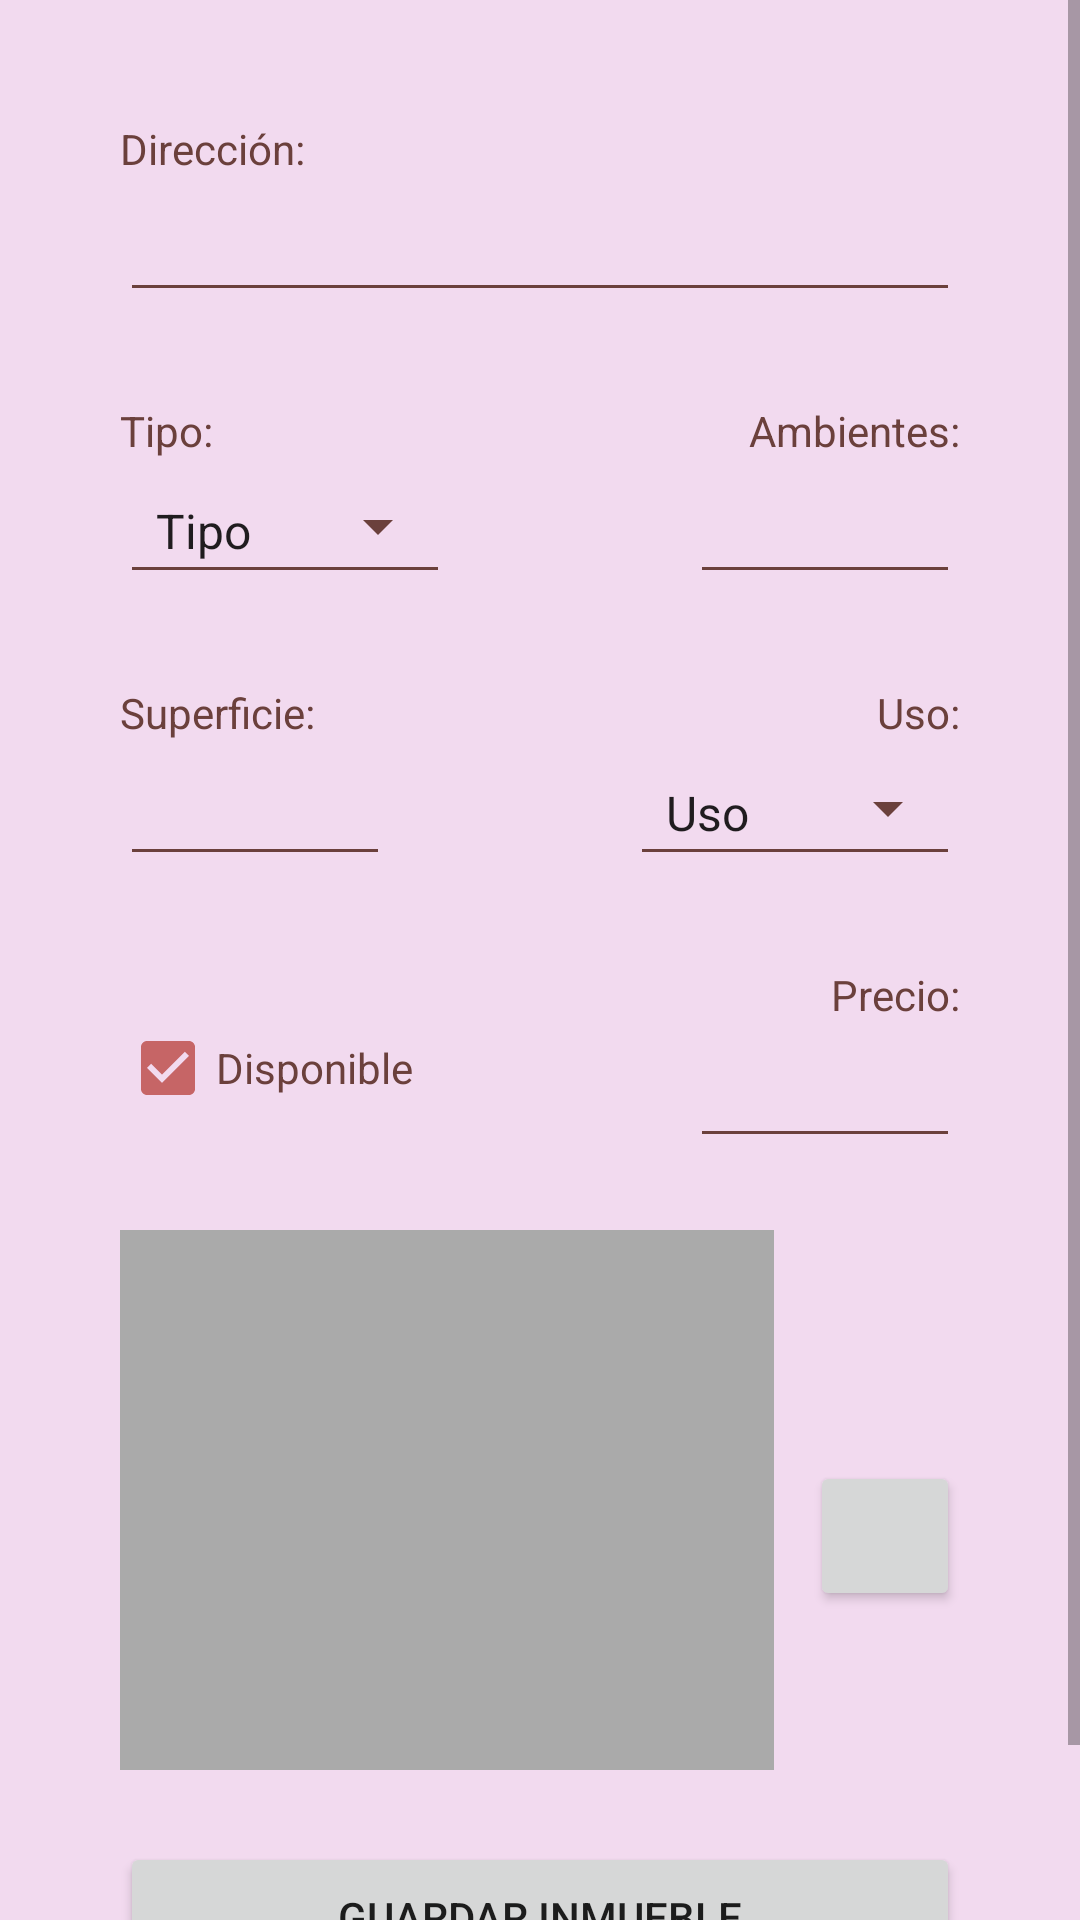

Reconstruct the res/layout file that produces this screen, plus the resources it refers to.
<!-- AndroidManifest.xml: application theme Theme.Inmobiliaria -->
<!-- res/layout/fragment_inmueble_cargar.xml -->
<?xml version="1.0" encoding="utf-8"?>
<FrameLayout xmlns:android="http://schemas.android.com/apk/res/android"
    xmlns:tools="http://schemas.android.com/tools"
    android:layout_width="match_parent"
    android:layout_height="match_parent"
    xmlns:app="http://schemas.android.com/apk/res-auto"
    tools:context=".ui.inmuebles.InmuebleCargarFragment">

    <ScrollView
        android:layout_width="match_parent"
        android:layout_height="match_parent">

        <androidx.constraintlayout.widget.ConstraintLayout
            android:layout_width="match_parent"
            android:layout_height="match_parent"
            android:background="@color/teal_200"
            android:padding="40dp">

            <TextView
                android:id="@+id/tvDireccion"
                android:layout_width="wrap_content"
                android:layout_height="wrap_content"
                android:text="Dirección:"
                android:textColor="@color/marron"
                app:layout_constraintEnd_toEndOf="parent"
                app:layout_constraintHorizontal_bias="0.0"
                app:layout_constraintStart_toStartOf="parent"
                app:layout_constraintTop_toTopOf="parent" />


            <EditText
                android:id="@+id/etDireccion"
                android:layout_width="match_parent"
                android:layout_height="45dp"
                android:backgroundTint="@color/marron"
                android:ems="16"
                android:paddingBottom="10dp"
                app:layout_constraintStart_toStartOf="parent"
                app:layout_constraintTop_toBottomOf="@+id/tvDireccion" />


            <TextView
                android:id="@+id/tvTipo"
                android:layout_width="wrap_content"
                android:layout_height="wrap_content"
                android:layout_marginTop="30dp"
                android:text="Tipo:"
                android:textColor="@color/marron"
                app:layout_constraintStart_toStartOf="parent"
                app:layout_constraintTop_toBottomOf="@+id/etDireccion" />


            <Spinner
                android:id="@+id/etTipo"
                android:layout_width="110dp"
                android:layout_height="45dp"
                android:backgroundTint="@color/marron"
                style="@style/Widget.AppCompat.Spinner.Underlined"
                android:clipToPadding="false"
                android:entries="@array/tipo_inmueble_options"
                app:layout_constraintStart_toStartOf="parent"
                app:layout_constraintTop_toBottomOf="@+id/tvTipo" />

            <TextView
                android:id="@+id/tvSuperficie"
                android:layout_width="wrap_content"
                android:layout_height="wrap_content"
                android:layout_marginTop="30dp"
                android:text="Superficie:"
                android:textColor="@color/marron"
                app:layout_constraintStart_toStartOf="parent"
                app:layout_constraintTop_toBottomOf="@+id/etTipo" />

            <EditText
                android:id="@+id/etSuperficie"
                android:layout_width="90dp"
                android:layout_height="45dp"
                android:backgroundTint="@color/marron"
                android:ems="16"
                android:inputType="number"
                android:paddingBottom="10dp"
                app:layout_constraintStart_toStartOf="parent"
                app:layout_constraintTop_toBottomOf="@+id/tvSuperficie" />

            <CheckBox
                android:id="@+id/disponible"
                android:layout_width="wrap_content"
                android:layout_height="wrap_content"
                android:layout_marginTop="40dp"
                android:checked="true"
                android:text="Disponible"
                android:textColor="@color/marron"
                app:layout_constraintStart_toStartOf="parent"
                app:layout_constraintTop_toBottomOf="@+id/etSuperficie" />


            <EditText
                android:id="@+id/etAmbientes"
                android:layout_width="90dp"
                android:layout_height="45dp"
                android:backgroundTint="@color/marron"
                android:inputType="number"
                android:ems="16"
                android:paddingBottom="10dp"
                app:layout_constraintEnd_toEndOf="parent"
                app:layout_constraintTop_toBottomOf="@+id/tvAmbientes" />

            <TextView
                android:id="@+id/tvAmbientes"
                android:layout_width="wrap_content"
                android:layout_height="wrap_content"
                android:layout_marginTop="30dp"
                android:text="Ambientes:"
                android:textColor="@color/marron"
                app:layout_constraintEnd_toEndOf="parent"
                app:layout_constraintTop_toBottomOf="@+id/etDireccion" />


            <TextView
                android:id="@+id/tvUso"
                android:layout_width="wrap_content"
                android:layout_height="wrap_content"
                android:layout_marginTop="30dp"
                android:text="Uso:"
                android:textColor="@color/marron"
                app:layout_constraintEnd_toEndOf="parent"
                app:layout_constraintTop_toBottomOf="@+id/etAmbientes" />

            <Spinner
                android:id="@+id/etUso"
                android:layout_width="110dp"
                android:layout_height="45dp"
                android:backgroundTint="@color/marron"
                style="@style/Widget.AppCompat.Spinner.Underlined"
                android:entries="@array/uso_inmueble_options"
                app:layout_constraintEnd_toEndOf="parent"
                app:layout_constraintTop_toBottomOf="@+id/tvUso" />

            <EditText
                android:id="@+id/etPrecio"
                android:layout_width="90dp"
                android:layout_height="45dp"
                android:backgroundTint="@color/marron"
                android:ems="16"
                android:inputType="numberDecimal"
                android:paddingBottom="10dp"
                app:layout_constraintEnd_toEndOf="parent"
                app:layout_constraintTop_toBottomOf="@+id/tvValor" />

            <TextView
                android:id="@+id/tvValor"
                android:layout_width="wrap_content"
                android:layout_height="wrap_content"
                android:layout_marginTop="30dp"
                android:text="Precio:"
                android:textColor="@color/marron"
                app:layout_constraintEnd_toEndOf="parent"
                app:layout_constraintTop_toBottomOf="@+id/etUso" />

            <ImageView
                android:id="@+id/imagenInmueble"
                android:layout_width="0dp"
                android:layout_height="180dp"
                android:layout_marginTop="30dp"
                android:layout_marginEnd="12dp"
                android:background="@android:color/darker_gray"
                android:scaleType="centerCrop"
                app:layout_constraintEnd_toStartOf="@+id/btnBuscarImagen"
                app:layout_constraintStart_toStartOf="parent"
                app:layout_constraintTop_toBottomOf="@+id/disponible"
                tools:src="@tools:sample/avatars" />

            <Button
                android:id="@+id/btnBuscarImagen"
                android:layout_width="50dp"
                android:layout_height="50dp"
                app:icon="@android:drawable/ic_menu_camera"
                app:iconSize="20dp"
                app:tint="@color/white"
                app:layout_constraintBottom_toTopOf="@+id/btnCargarInmueble"
                app:layout_constraintEnd_toEndOf="parent"
                app:layout_constraintTop_toTopOf="@+id/imagenInmueble" />


            <Button
                android:id="@+id/btnCargarInmueble"
                android:layout_width="match_parent"
                android:layout_height="50dp"
                android:layout_marginTop="24dp"
                android:text="Guardar Inmueble"
                app:layout_constraintBottom_toBottomOf="parent"
                app:layout_constraintStart_toStartOf="parent"
                app:layout_constraintTop_toBottomOf="@+id/imagenInmueble" />

        </androidx.constraintlayout.widget.ConstraintLayout>
    </ScrollView>
</FrameLayout>
<!-- resources referenced by this layout -->
<resources>
  <string-array name="tipo_inmueble_options">
          <item>Tipo</item>
          <item>Departamento</item>
          <item>Casa</item>
          <item>Local</item>
          <item>Depósito</item>
          <item>Oficina</item>
          <item>Terreno</item>
          <item>Cochera</item>
          <item>PH</item>
      </string-array>
  <string-array name="uso_inmueble_options">
          <item>Uso</item>
          <item>Residencial</item>
          <item>Comercial</item>
      </string-array>
  <color name="marron">#6b403c</color>
  <color name="teal_200">#f2daef</color>
  <color name="white">#FFFFFFFF</color>
  <style name="Theme.Inmobiliaria" parent="Theme.MaterialComponents.DayNight.DarkActionBar">
          
          <item name="colorPrimary">@color/purple_500</item>
          <item name="colorPrimaryVariant">@color/purple_700</item>
          <item name="colorOnPrimary">@color/white</item>
          
          <item name="colorSecondary">@color/teal_200</item>
          <item name="colorSecondaryVariant">@color/teal_700</item>
          <item name="colorOnSecondary">@color/black</item>
          
          <item name="android:statusBarColor">?attr/colorPrimaryVariant</item>
          
          <item name="colorControlActivated">@color/purple_700</item>
      </style>
  <color name="purple_500">#f0827b</color>
  <color name="purple_700">#c66566</color>
  <color name="teal_700">#deafd2</color>
  <color name="black">#FF000000</color>
</resources>
